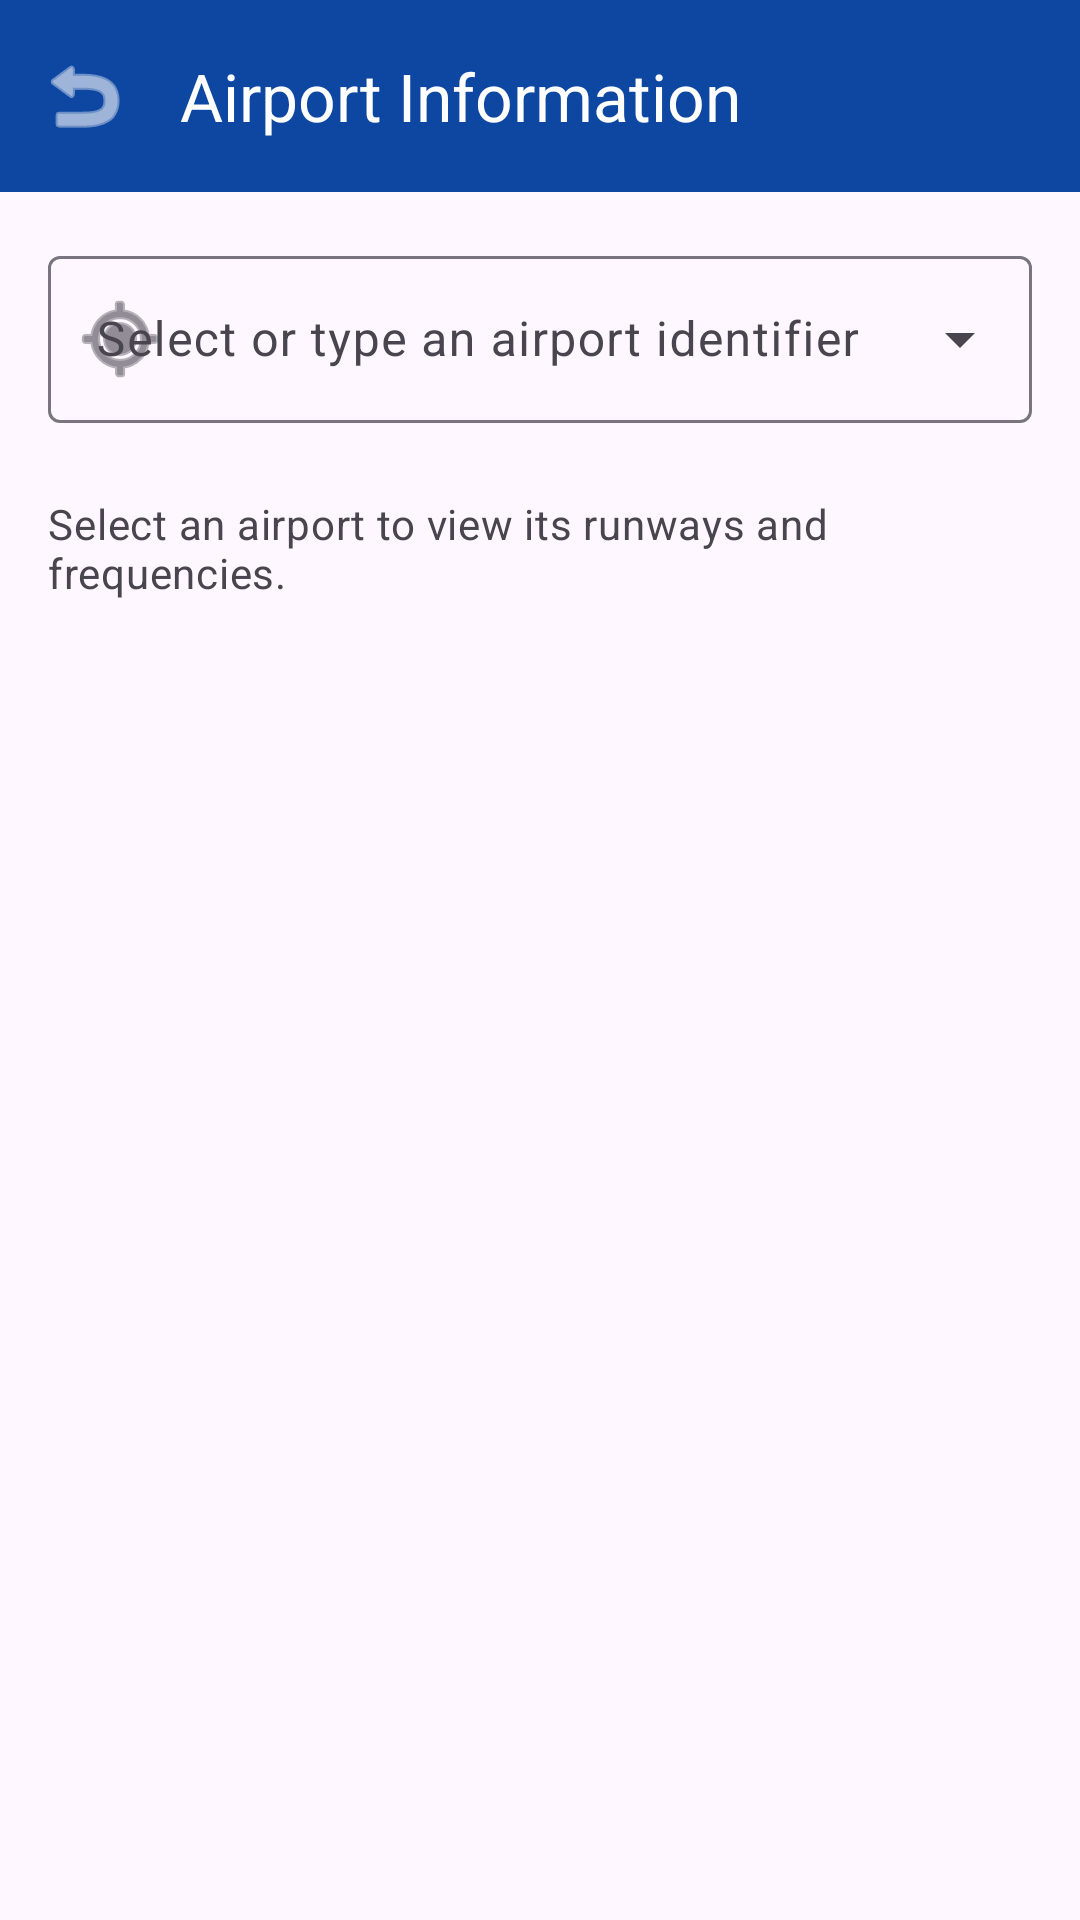

Layout XML and referenced resources for this Android screen:
<!-- AndroidManifest.xml: application theme Theme.PilotBuddy -->
<!-- res/layout/activity_airport.xml -->
<?xml version="1.0" encoding="utf-8"?>
<androidx.constraintlayout.widget.ConstraintLayout xmlns:android="http://schemas.android.com/apk/res/android"
    xmlns:app="http://schemas.android.com/apk/res-auto"
    xmlns:tools="http://schemas.android.com/tools"
    android:id="@+id/main"
    android:layout_width="match_parent"
    android:layout_height="match_parent"
    android:background="?attr/colorSurface"
    tools:context=".AirportActivity">

    <com.google.android.material.appbar.MaterialToolbar
        android:id="@+id/toolbar"
        android:layout_width="match_parent"
        android:layout_height="?attr/actionBarSize"
        style="@style/Widget.PilotBuddy.Toolbar"
        app:navigationIcon="@android:drawable/ic_menu_revert"
        app:navigationContentDescription="@string/nav_back"
        app:title="@string/nav_airport_information"
        app:layout_constraintTop_toTopOf="parent"
        app:layout_constraintStart_toStartOf="parent"
        app:layout_constraintEnd_toEndOf="parent" />

    <ScrollView
        android:layout_width="match_parent"
        android:layout_height="0dp"
        android:fillViewport="true"
        app:layout_constraintTop_toBottomOf="@id/toolbar"
        app:layout_constraintBottom_toBottomOf="parent"
        app:layout_constraintStart_toStartOf="parent"
        app:layout_constraintEnd_toEndOf="parent">

        <LinearLayout
            android:layout_width="match_parent"
            android:layout_height="wrap_content"
            android:orientation="vertical"
            android:padding="@dimen/screen_padding">

            <com.google.android.material.textfield.TextInputLayout
                android:id="@+id/input_layout_identifier"
                style="@style/Widget.Material3.TextInputLayout.OutlinedBox.ExposedDropdownMenu"
                android:layout_width="match_parent"
                android:layout_height="wrap_content"
                android:hint="@string/airport_identifier_hint"
                app:startIconDrawable="@android:drawable/ic_menu_mylocation">

                <com.google.android.material.textfield.MaterialAutoCompleteTextView
                    android:id="@+id/auto_identifier"
                    android:layout_width="match_parent"
                    android:layout_height="wrap_content"
                    android:inputType="textCapCharacters"
                    android:imeOptions="actionSearch" />

            </com.google.android.material.textfield.TextInputLayout>

            <TextView
                android:id="@+id/text_empty_state"
                android:layout_width="match_parent"
                android:layout_height="wrap_content"
                android:layout_marginTop="@dimen/spacing_l"
                android:text="@string/airport_empty"
                android:textAppearance="@style/TextAppearance.Material3.BodyMedium"
                android:textColor="?android:attr/textColorSecondary" />

            <LinearLayout
                android:id="@+id/group_results"
                android:layout_width="match_parent"
                android:layout_height="wrap_content"
                android:orientation="vertical"
                android:visibility="gone">

                <TextView
                    android:id="@+id/text_airport_name"
                    android:layout_width="match_parent"
                    android:layout_height="wrap_content"
                    android:layout_marginTop="@dimen/spacing_l"
                    android:textAppearance="@style/TextAppearance.Material3.HeadlineSmall"
                    android:textColor="?attr/colorPrimary"
                    android:textStyle="bold" />

                <TextView
                    android:id="@+id/text_airport_identifier"
                    android:layout_width="match_parent"
                    android:layout_height="wrap_content"
                    android:layout_marginTop="@dimen/spacing_xs"
                    android:textAppearance="@style/TextAppearance.Material3.TitleMedium"
                    android:textColor="?android:attr/textColorSecondary" />

                <TextView
                    android:layout_width="wrap_content"
                    android:layout_height="wrap_content"
                    android:layout_marginTop="@dimen/spacing_l"
                    android:layout_marginBottom="@dimen/spacing_s"
                    android:text="@string/airport_runways_header"
                    android:textAppearance="@style/TextAppearance.PilotBuddy.SectionHeader" />

                <LinearLayout
                    android:id="@+id/container_runways"
                    android:layout_width="match_parent"
                    android:layout_height="wrap_content"
                    android:orientation="vertical" />

                <TextView
                    android:layout_width="wrap_content"
                    android:layout_height="wrap_content"
                    android:layout_marginTop="@dimen/spacing_m"
                    android:layout_marginBottom="@dimen/spacing_s"
                    android:text="@string/airport_frequencies_header"
                    android:textAppearance="@style/TextAppearance.PilotBuddy.SectionHeader" />

                <LinearLayout
                    android:id="@+id/container_frequencies"
                    android:layout_width="match_parent"
                    android:layout_height="wrap_content"
                    android:orientation="vertical" />

            </LinearLayout>

        </LinearLayout>

    </ScrollView>

</androidx.constraintlayout.widget.ConstraintLayout>
<!-- resources referenced by this layout -->
<resources>
  <dimen name="screen_padding">16dp</dimen>
  <dimen name="spacing_l">24dp</dimen>
  <dimen name="spacing_m">16dp</dimen>
  <dimen name="spacing_s">8dp</dimen>
  <dimen name="spacing_xs">4dp</dimen>
  <string name="airport_empty">Select an airport to view its runways and frequencies.</string>
  <string name="airport_frequencies_header">Frequencies</string>
  <string name="airport_identifier_hint">Select or type an airport identifier</string>
  <string name="airport_runways_header">Runways</string>
  <string name="nav_airport_information">Airport Information</string>
  <string name="nav_back">Navigate up</string>
  <style name="TextAppearance.PilotBuddy.SectionHeader" parent="TextAppearance.Material3.TitleMedium">
          <item name="android:textStyle">bold</item>
          <item name="android:textColor">?attr/colorPrimary</item>
      </style>
  <style name="Widget.PilotBuddy.Toolbar" parent="Widget.Material3.Toolbar.OnSurface">
          <item name="android:background">?attr/colorPrimary</item>
          <item name="titleTextColor">@color/white</item>
          <item name="navigationIconTint">@color/white</item>
      </style>
  <style name="Theme.PilotBuddy" parent="Base.Theme.PilotBuddy" />
  <color name="white">#FFFFFFFF</color>
  <style name="Base.Theme.PilotBuddy" parent="Theme.Material3.DayNight.NoActionBar">
          <item name="colorPrimary">@color/aviation_blue</item>
          <item name="colorOnPrimary">@color/white</item>
          <item name="colorPrimaryContainer">@color/sky_container</item>
          <item name="colorOnPrimaryContainer">@color/on_sky_container</item>
          <item name="colorSecondary">@color/sky_blue</item>
          <item name="colorOnSecondary">@color/white</item>
          <item name="android:statusBarColor">@color/aviation_blue</item>
      </style>
  <color name="aviation_blue">#0D47A1</color>
  <color name="sky_container">#D6E3FF</color>
  <color name="on_sky_container">#001A41</color>
  <color name="sky_blue">#1976D2</color>
</resources>
